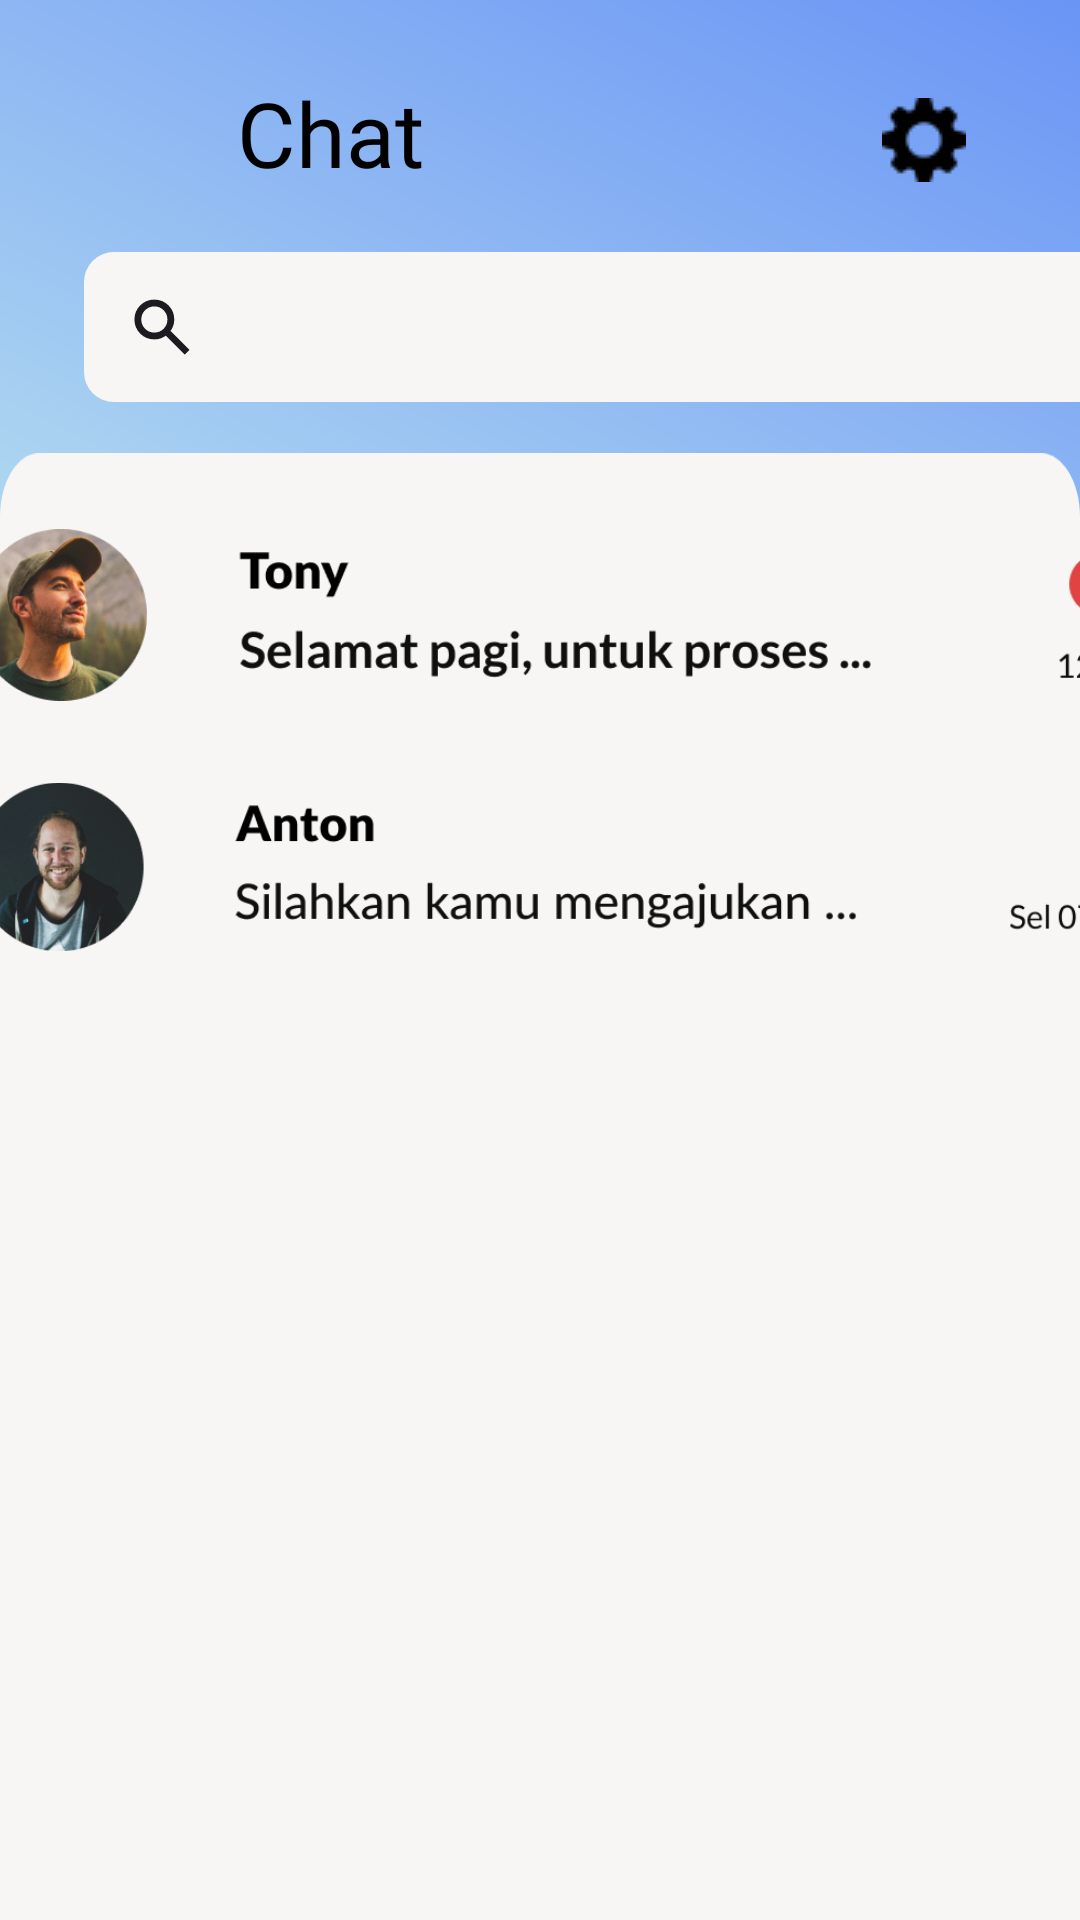

The Android layout XML behind this screen, and the referenced resources:
<!-- AndroidManifest.xml: application theme AppTheme.NoActionBar -->
<!-- res/layout/fragment_chat_mahasiswa.xml -->
<?xml version="1.0" encoding="utf-8"?>
<layout xmlns:app="http://schemas.android.com/apk/res-auto"
    xmlns:tools="http://schemas.android.com/tools"
    xmlns:android="http://schemas.android.com/apk/res/android">

    <androidx.constraintlayout.widget.ConstraintLayout
        android:layout_width="match_parent"
        android:layout_height="match_parent"
        android:background="@drawable/bgsplash">

        <androidx.constraintlayout.widget.ConstraintLayout
            android:id="@+id/constraintLayout8"
            android:layout_width="match_parent"
            android:layout_height="151dp"
            app:layout_constraintEnd_toEndOf="parent"
            app:layout_constraintStart_toStartOf="parent"
            app:layout_constraintTop_toTopOf="parent">

            <ImageView
                android:id="@+id/imageView9"
                android:layout_width="wrap_content"
                android:layout_height="wrap_content"
                android:layout_marginStart="37dp"
                android:layout_marginTop="24dp"
                android:layout_marginEnd="341dp"
                android:src="@drawable/avatarpeter"
                app:layout_constraintEnd_toEndOf="parent"
                app:layout_constraintHorizontal_bias="1.0"
                app:layout_constraintStart_toStartOf="parent"
                app:layout_constraintTop_toTopOf="parent" />

            <TextView
                android:id="@+id/textView13"
                android:layout_width="wrap_content"
                android:layout_height="wrap_content"
                android:layout_marginStart="104dp"
                android:layout_marginTop="24dp"
                android:textColor="@color/black"
                android:fontFamily="@font/latobold"
                android:text="@string/tittle_chat"
                android:textSize="30sp"
                app:layout_constraintStart_toEndOf="@+id/imageView9"
                app:layout_constraintTop_toTopOf="parent" />

            <ImageButton
                android:id="@+id/imageButton11"
                android:layout_width="50dp"
                android:layout_height="45dp"
                android:layout_marginStart="113dp"
                android:layout_marginTop="24dp"
                android:layout_marginEnd="27dp"
                android:background="#00FFFFFF"
                android:src="@drawable/ic_setting"
                app:layout_constraintEnd_toEndOf="parent"
                app:layout_constraintHorizontal_bias="1.0"
                app:layout_constraintStart_toEndOf="@+id/textView13"
                app:layout_constraintTop_toTopOf="parent"
                tools:ignore="ContentDescription,TouchTargetSizeCheck" />

            <EditText
                android:id="@+id/imageButton12"
                android:layout_width="wrap_content"
                android:layout_height="wrap_content"
                android:layout_marginStart="28dp"
                android:layout_marginTop="20dp"
                android:layout_marginEnd="27dp"
                android:background="@drawable/search"
                app:layout_constraintEnd_toEndOf="parent"
                app:layout_constraintHorizontal_bias="0.0"
                app:layout_constraintStart_toStartOf="parent"
                app:layout_constraintTop_toBottomOf="@+id/imageView9" />
        </androidx.constraintlayout.widget.ConstraintLayout>

        <androidx.constraintlayout.widget.ConstraintLayout
            android:id="@+id/constraintLayout7"
            android:layout_width="match_parent"
            android:layout_height="861dp"
            android:background="@drawable/rectanglechat"
            app:layout_constraintEnd_toEndOf="parent"
            app:layout_constraintStart_toStartOf="parent"
            app:layout_constraintTop_toBottomOf="@+id/constraintLayout8">

            <ImageView
                android:id="@+id/imageView10"
                android:layout_width="389dp"
                android:layout_height="76dp"
                android:layout_marginStart="25dp"
                android:layout_marginTop="16dp"
                android:layout_marginEnd="33dp"
                android:src="@drawable/chattony"
                app:layout_constraintEnd_toEndOf="parent"
                app:layout_constraintHorizontal_bias="0.388"
                app:layout_constraintStart_toStartOf="parent"
                app:layout_constraintTop_toTopOf="parent" />

            <ImageView
                android:id="@+id/imageView11"
                android:layout_width="389dp"
                android:layout_height="76dp"
                android:layout_marginStart="25dp"
                android:layout_marginTop="8dp"
                android:layout_marginEnd="33dp"
                android:src="@drawable/chatanton"
                app:layout_constraintEnd_toEndOf="parent"
                app:layout_constraintHorizontal_bias="0.388"
                app:layout_constraintStart_toStartOf="parent"
                app:layout_constraintTop_toBottomOf="@+id/imageView10" />

            <ImageView
                android:id="@+id/imageView12"
                android:layout_width="wrap_content"
                android:layout_height="wrap_content"
                android:layout_marginTop="564dp"
                android:src="@drawable/ic_plus"
                app:layout_constraintEnd_toEndOf="parent"
                app:layout_constraintHorizontal_bias="0.904"
                app:layout_constraintStart_toStartOf="parent"
                app:layout_constraintTop_toTopOf="parent" />
        </androidx.constraintlayout.widget.ConstraintLayout>

    </androidx.constraintlayout.widget.ConstraintLayout>
</layout>
<!-- resources referenced by this layout -->
<resources>
  <color name="black">#FF000000</color>
  <!-- drawable bgsplash (drawable) -->
  <vector xmlns:android="http://schemas.android.com/apk/res/android"
      xmlns:aapt="http://schemas.android.com/aapt"
      android:width="411dp"
      android:height="823dp"
      android:viewportWidth="411"
      android:viewportHeight="823">
    <path
        android:pathData="M0,0H411V823H0V0Z">
      <aapt:attr name="android:fillColor">
        <gradient 
            android:startX="467.5"
            android:startY="-183"
            android:endX="-114"
            android:endY="838.5"
            android:type="linear">
          <item android:offset="0" android:color="#FF4A75F7"/>
          <item android:offset="0.48" android:color="#FFABD4F1"/>
          <item android:offset="1" android:color="#FFFFFFFF"/>
        </gradient>
      </aapt:attr>
    </path>
  </vector>
  <!-- drawable chatanton: png bitmap (drawable, 47539 bytes) -->
  <!-- drawable chattony: png bitmap (drawable, 57911 bytes) -->
  <!-- drawable ic_plus (drawable) -->
  <vector xmlns:android="http://schemas.android.com/apk/res/android"
      android:width="66dp"
      android:height="66dp"
      android:viewportWidth="66"
      android:viewportHeight="66">
    <path
        android:pathData="M33,29m-29,0a29,29 0,1 1,58 0a29,29 0,1 1,-58 0"
        android:fillColor="#4A75F7"/>
    <path
        android:pathData="M44.421,26.145H35.855V17.579C35.855,16.528 35.003,15.676 33.952,15.676H32.048C30.997,15.676 30.145,16.528 30.145,17.579V26.145H21.579C20.528,26.145 19.676,26.997 19.676,28.048V29.952C19.676,31.003 20.528,31.855 21.579,31.855H30.145V40.421C30.145,41.472 30.997,42.324 32.048,42.324H33.952C35.003,42.324 35.855,41.472 35.855,40.421V31.855H44.421C45.472,31.855 46.324,31.003 46.324,29.952V28.048C46.324,26.997 45.472,26.145 44.421,26.145Z"
        android:fillColor="#ffffff"/>
  </vector>
  <!-- drawable ic_setting: png bitmap (drawable, 590 bytes) -->
  <!-- drawable rectanglechat (drawable) -->
  <vector xmlns:android="http://schemas.android.com/apk/res/android"
      android:width="411dp"
      android:height="606dp"
      android:viewportWidth="411"
      android:viewportHeight="606">
    <path
        android:pathData="M0,15C0,6.72 6.72,0 15,0H396C404.28,0 411,6.72 411,15V606H0V15Z"
        android:fillColor="#F7F6F5"/>
  </vector>
  <!-- drawable search (drawable) -->
  <vector xmlns:android="http://schemas.android.com/apk/res/android"
      android:width="356dp"
      android:height="50dp"
      android:viewportWidth="356"
      android:viewportHeight="50">
    <path
        android:pathData="M10,0L346,0A10,10 0,0 1,356 10L356,40A10,10 0,0 1,346 50L10,50A10,10 0,0 1,0 40L0,10A10,10 0,0 1,10 0z"
        android:fillColor="#F7F6F5"/>
    <group>
      <clip-path
          android:pathData="M14,13h24v24h-24z"/>
      <path
          android:pathData="M33.59,34.23L27.25,27.89C26.75,28.27 26.18,28.57 25.53,28.8C24.88,29.02 24.19,29.14 23.45,29.14C21.6,29.14 20.03,28.49 18.74,27.21C17.46,25.92 16.81,24.35 16.81,22.5C16.81,20.65 17.46,19.08 18.74,17.79C20.03,16.51 21.6,15.86 23.45,15.86C25.3,15.86 26.87,16.51 28.16,17.79C29.45,19.08 30.09,20.65 30.09,22.5C30.09,23.24 29.98,23.93 29.75,24.58C29.53,25.22 29.22,25.79 28.84,26.28L35.19,32.64L33.59,34.23ZM23.45,26.86C24.67,26.86 25.7,26.44 26.54,25.59C27.39,24.74 27.81,23.71 27.81,22.5C27.81,21.29 27.39,20.26 26.54,19.41C25.7,18.56 24.67,18.14 23.45,18.14C22.24,18.14 21.21,18.56 20.36,19.41C19.51,20.26 19.09,21.29 19.09,22.5C19.09,23.71 19.51,24.74 20.36,25.59C21.21,26.44 22.24,26.86 23.45,26.86Z"
          android:fillColor="#1C1B1F"/>
    </group>
  </vector>
  <string name="tittle_chat">Chat</string>
  <style name="AppTheme.NoActionBar" parent="Theme.MaterialComponents.Light.NoActionBar">
          
          <item name="colorPrimary">@color/colorPrimary</item>
          <item name="colorPrimaryDark">@color/colorPrimaryDark</item>
          <item name="colorAccent">@color/colorAccent</item>
      </style>
  <color name="colorPrimary">#4a75f7</color>
  <color name="colorPrimaryDark">#1976D2</color>
  <color name="colorAccent">#FF4081</color>
</resources>
